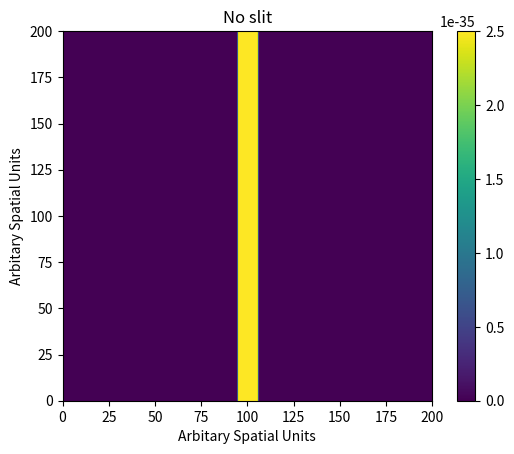

Here is the Python script that generated this plot:
# -*- coding: utf-8 -*-
"""
Created on Wed Apr 26 13:22:45 2023

@author: Campbell Timms
"""
import numpy as np
import matplotlib.pyplot as plt

 # #Define values

N = 200
 # # N = Number of pixels/grid size
 
sigma = 0.05
 # #sigma value found in the Gaussian 
 
delta_t = 0.1
 # #change in time
 
k = -1e8
 # #quickness in space
 
m = (0.0005485803*1.660566*10**-27)
 # #m-mass electron = 0.0005485803 (amu) * 1 amu =	1.660566E-27	kg

hbar = 1.054571817*10**-34 
 # #constant hbar: 1.054 571 817...x 10-34 J s or 6.582 119 569...  x 10-16 eV s 
 
t_total = 610
# the end time that delta_t will stop at 
 
pltfreq = 100
 # #How frequent through the time step delta_t will a time be plotted

potential = 2.5*1e-35
 # #Potential of the tophat middle, V

 # # Sample Wavefuntion
 # # Gaussian = np.exp(-r**2/(2*sigma**2))

xyarrays = np.mgrid[:N,:N] 

q_x = xyarrays[0]
q_y = xyarrays[1]
#q_z = xyarrays[?]

q_X = q_x - q_x[N-1,N-1]/2
q_Y = q_y - q_y[N-1,N-1]/2
# q_Z = (q_z - q_z[N-1,N-1]/2)

shift = N//2
q_xshift = np.roll( q_X, int(-shift), 0)
q_yshift = np.roll( q_Y, int(-shift), 1)
# q_zshift = np.roll( q_Z, int(-shift), ?)

#Use the q-space arrays to make a complex array that stores the values of the free space equation 
qr2 = np.sqrt(q_xshift**2 + q_yshift**2)


def kenetic (wavefunction, delta_t, N = 1000, L = 1, sigma = 0.1, k = 100, nplot = 10, m = (0.0005485803*1.660566*10**-27), hbar = 1.054571817*10**-34 ):
    Schro_time = np.exp((1j*hbar*delta_t/(2*m))*qr2**2)
        
    #Take the Fourier transform of the wavefunction at t=0.
    F_wavefunction = np.fft.fft2(wavefunction)

    # Multiply the Fourier transform of the wave function by the phase factor
    F_wavefunctiont = F_wavefunction*Schro_time

    # Take the inverse Fourier transform. 
    wavefunctiont = np.fft.ifft2(F_wavefunctiont)
        
    return wavefunctiont


# defining the coordinates used
xyarrays = np.mgrid[:N,:N] 
y = xyarrays[0]
x = xyarrays[1]
# z = 
Y = (y - y[N-1,N-1]/2)
X = (x - x[N-1,N-1]/2)
# Z =
r = np.sqrt(X**2+Y**2)  

# Wavefunction after time delta_t
wavefuntion_out = kenetic(np.exp(-r**2/(2*sigma**2)), delta_t)

# Plotting the absolute value of the wavefunction
# plt.imshow(abs(wavefuntion_out))
# plt.title('wavefuntion_out' + ' ' + 't=' + str(delta_t))

# plt.xlim(0,N)
# plt.xlabel('Arbitary Spatial Units') 

# plt.ylim(0,N)   
# plt.ylabel('Arbitary Spatial Units')
            
# plt.colorbar()
# plt.show()

# 2. Make a 2D array to store a potential. The values in each element of the array will be value of the potential. Set the potential to be constant non-zero value in some of the middle columns, and zero elsewhere (i.e. making a potential barrier or “top-hat” function). Display the potential array as an image.

# Input value of the tophat potential 

barrier_thickness_percentage = 0.05
width = int(N*barrier_thickness_percentage)
middle = N//2

tophat = np.zeros([N,N])
tophat[:,middle - width//2:middle + width//2 + 1] = potential

plt.imshow(tophat)
plt.title('No slit')
plt.xlim(0,N)
plt.xlabel('Arbitary Spatial Units') 
plt.ylim(0,N)   
plt.ylabel('Arbitary Spatial Units')
plt.colorbar()
plt.show()

# 3. Write a function that multiplies the potential operator �!#$% ℏ + to an arbitrary wave function. V should be an input to the function so that you can reuse the function later with a different potential. Plot the �!#$% ℏ + function.


def potentialmultiplication(wf, V, delta_t, hbar = 1.054571817*10**-34):
    
    potentialt = np.exp(((-1j*delta_t)/hbar)*V)
    
    return wf*potentialt

wf = np.exp(-r**2/(2*sigma**2))
V = tophat

#plot of the absolute value
# plt.imshow(abs(potentialmultiplication(wf, V, 500)))
# plt.title('Potential multiplication (abs)')
# plt.colorbar()
# plt.show()

#plot of the phase (abs value doesn't change)
# plt.imshow(np.angle(potentialmultiplication(wf, V, 20)))
# plt.title('Potential multiplication (Phase)')
# plt.colorbar()
# plt.show()

# 4. Write a loop to solve equation (3) for n iterations. Initialize the wave-function as in Q8 from part 1,setting the gaussian width to be much smaller than your field-of-view and centring the gaussian on one edge of the x-axis. Predict the form of the wave function at several later times as it interacts with the potential barrier.

# Initialize the wave-function
N_constant = 1/np.sqrt(np.sum((wavefuntion_out)**2))
x0 = N//4
x_move = X+x0
int_wf = N_constant*np.exp((-(x_move**2+Y**2)/2*sigma**2)+1j*k*X)

# plt.imshow(abs(potentialmultiplication(int_wf, V, delta_t)))
# plt.title('Potential multiplication (int_wf)')
# plt.colorbar()
# plt.show()

#Evolve equation (3) for n iterations in time
#number of iterations n = number of times delta_t fits in the total time

n = int(t_total/delta_t)

# for i in range(n):
    
#     wf_p = potentialmultiplication(int_wf, V, delta_t)
#     wf_t = kenetic(wf_p,delta_t)
#     int_wf = wf_t
    
#     # if i%pltfreq == 0:
#         # plt.imshow(np.angle(wf_t))
#         # plt.title('Phase angle' + ' ' + 't=' + str(delta_t*i))
#         # plt.xlim(0,N)
#         # plt.xlabel('Arbitary Spatial Units') 
#         # plt.ylim(0,N)   
#         # plt.ylabel('Arbitary Spatial Units')
#         # plt.colorbar()
#         # plt.show()
    
#     if i%pltfreq == 0:
#         plt.imshow(abs(wf_t))
#         plt.title('Absolute Value' + ' ' + 't=' + str(delta_t*i))
#         plt.xlim(0,N)
#         plt.xlabel('Arbitary Spatial Units') 
#         plt.ylim(0,N)   
#         plt.ylabel('Arbitary Spatial Units')
#         plt.colorbar()
#         plt.show()    

# 5. Modify the potential from part 2 step 4 to put a gap in the potential (i.e. a slit). Repeat the simulation for part 2 step 4 with the new single-slit potential. 

barrier_thickness_percentage = 0.05
width = int(N*barrier_thickness_percentage)
tophat[middle - width//2:middle + width//2 + 1,:] = 0

# plt.imshow(tophat)
# plt.title('Single slit')
# plt.colorbar()
# plt.show()

n = int(t_total/delta_t)

# for i in range(n):
    
#     wf_p = potentialmultiplication(int_wf, V, delta_t)
#     wf_t = kenetic(wf_p,delta_t)
#     int_wf = wf_t
    
    # if i%pltfreq == 0:
        # plt.imshow(np.angle(wf_t))
        # plt.title('Phase angle' + ' ' + 't=' + str(delta_t*i))
        # plt.xlim(0,N)
        # plt.xlabel('Arbitary Spatial Units') 
        # plt.ylim(0,N)   
        # plt.ylabel('Arbitary Spatial Units')
        # plt.colorbar()
        # plt.show()
    
    # if i%pltfreq == 0:
    #     plt.imshow(abs(wf_t))
    #     plt.title('Absolute Value' + ' ' + 't=' + str(delta_t*i))
    #     plt.xlim(0,N)
    #     plt.xlabel('Arbitary Spatial Units') 
    #     plt.ylim(0,N)   
    #     plt.ylabel('Arbitary Spatial Units')
    #     plt.colorbar()
    #     plt.show()  

# 6. Make a potential of your own choosing and plot the results.





